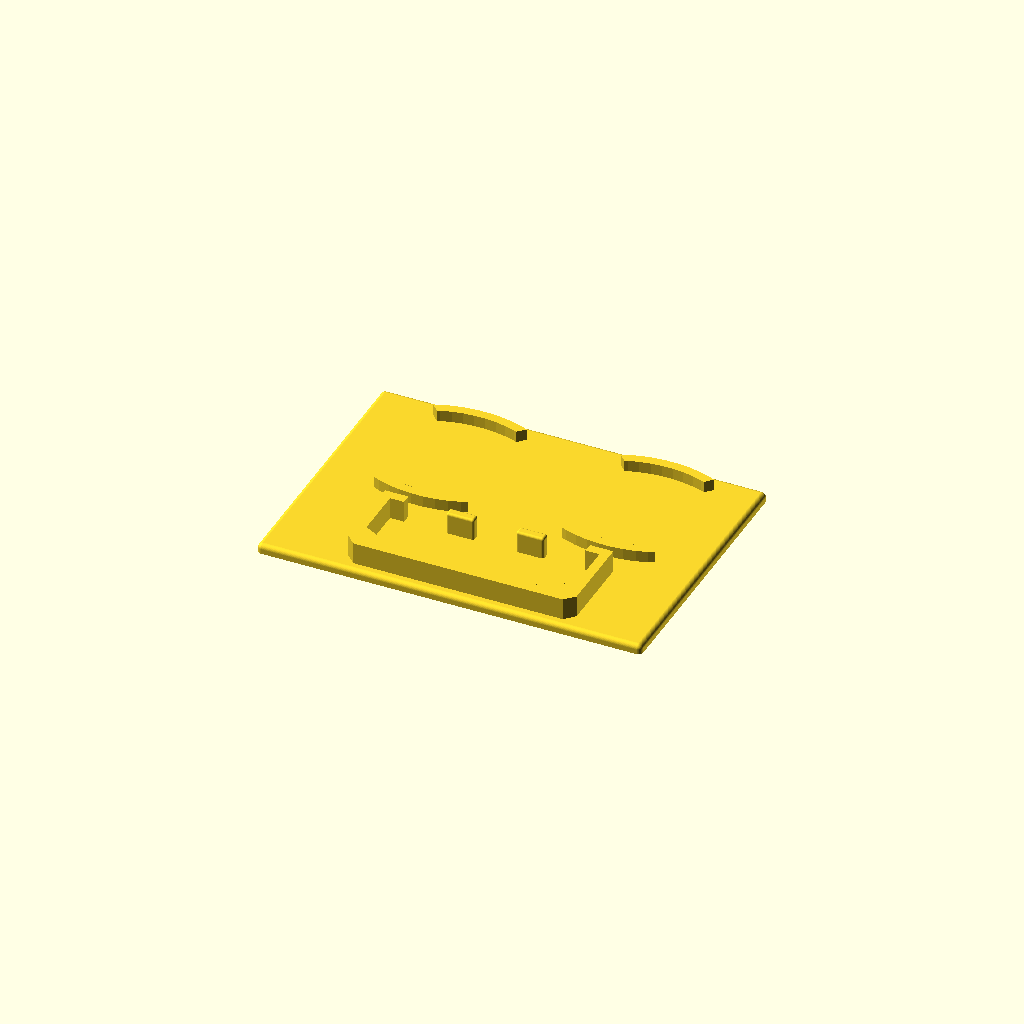
Cell 1: the model at its default parameters.
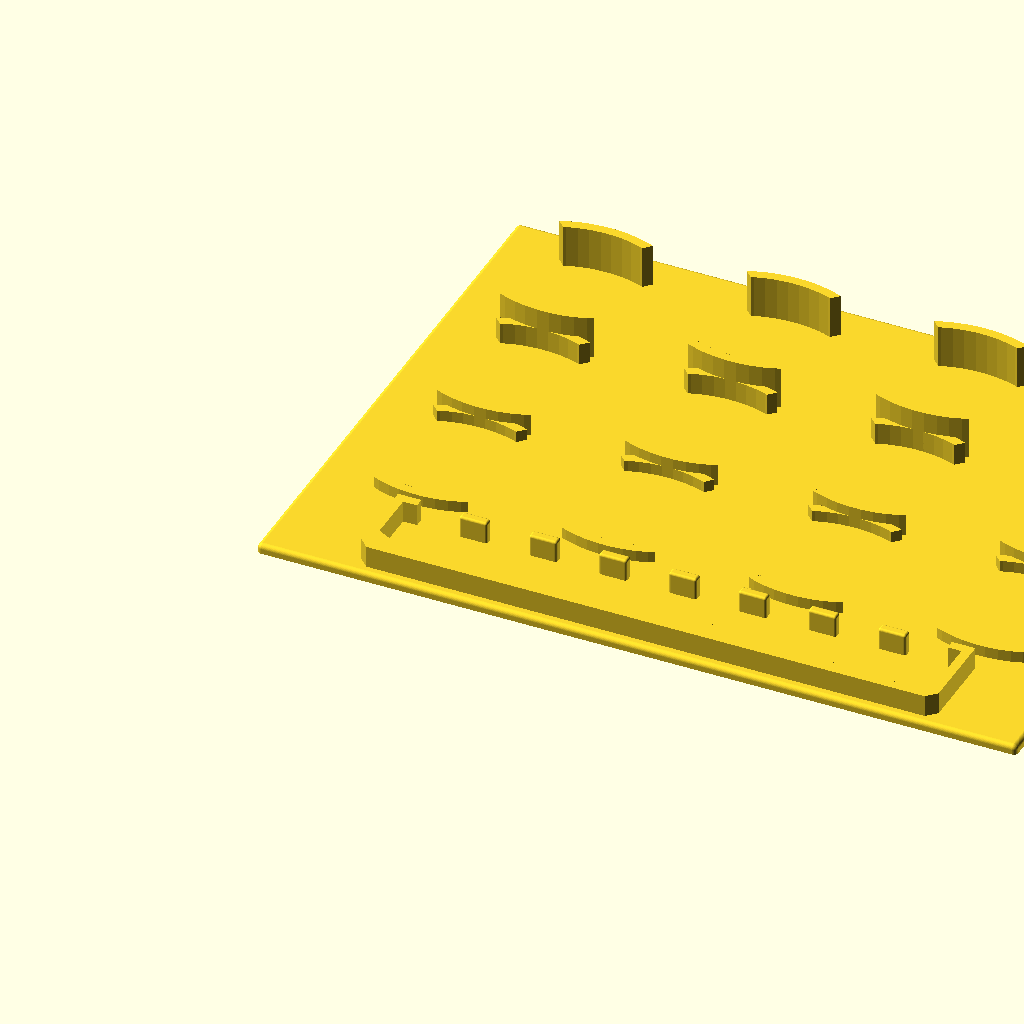
Cell 2: test = false (everything else at default).
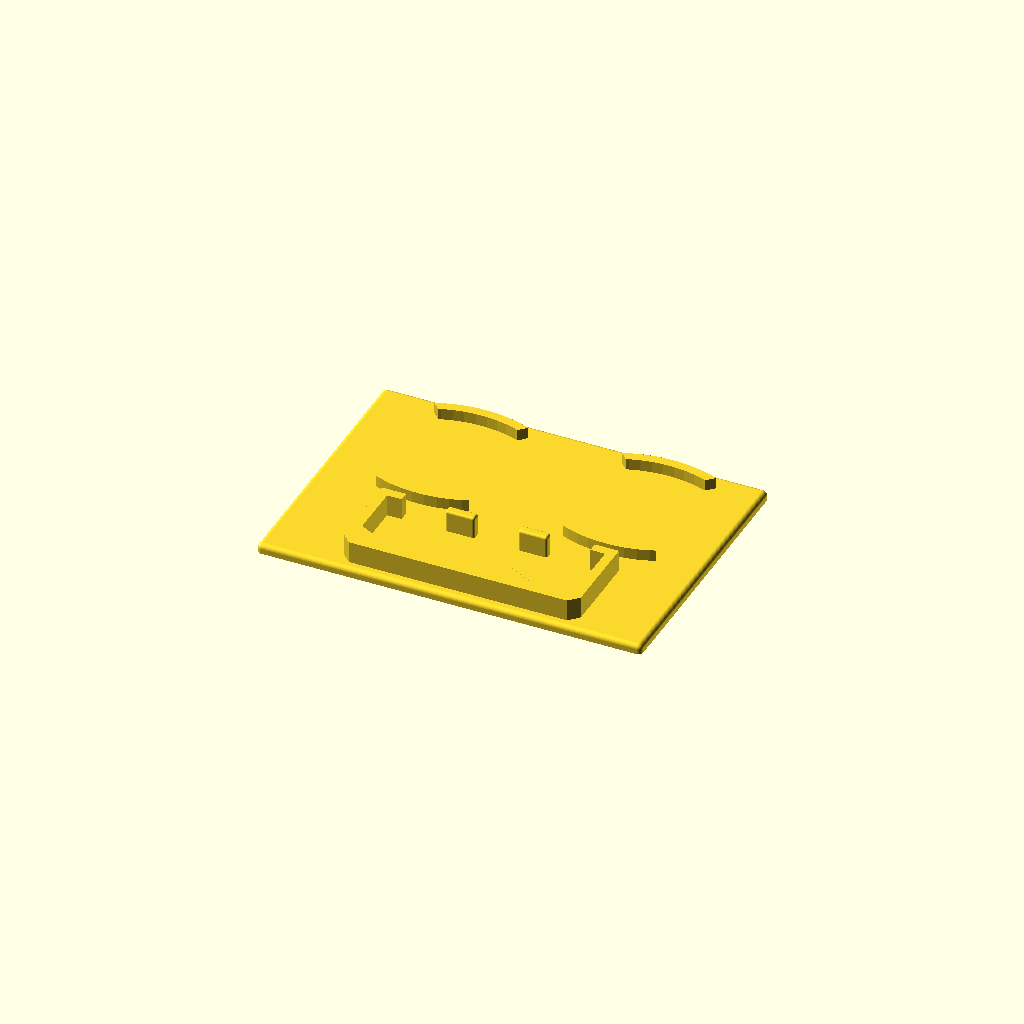
Cell 3 — poly_padding set to 0.6, the other parameters unchanged.
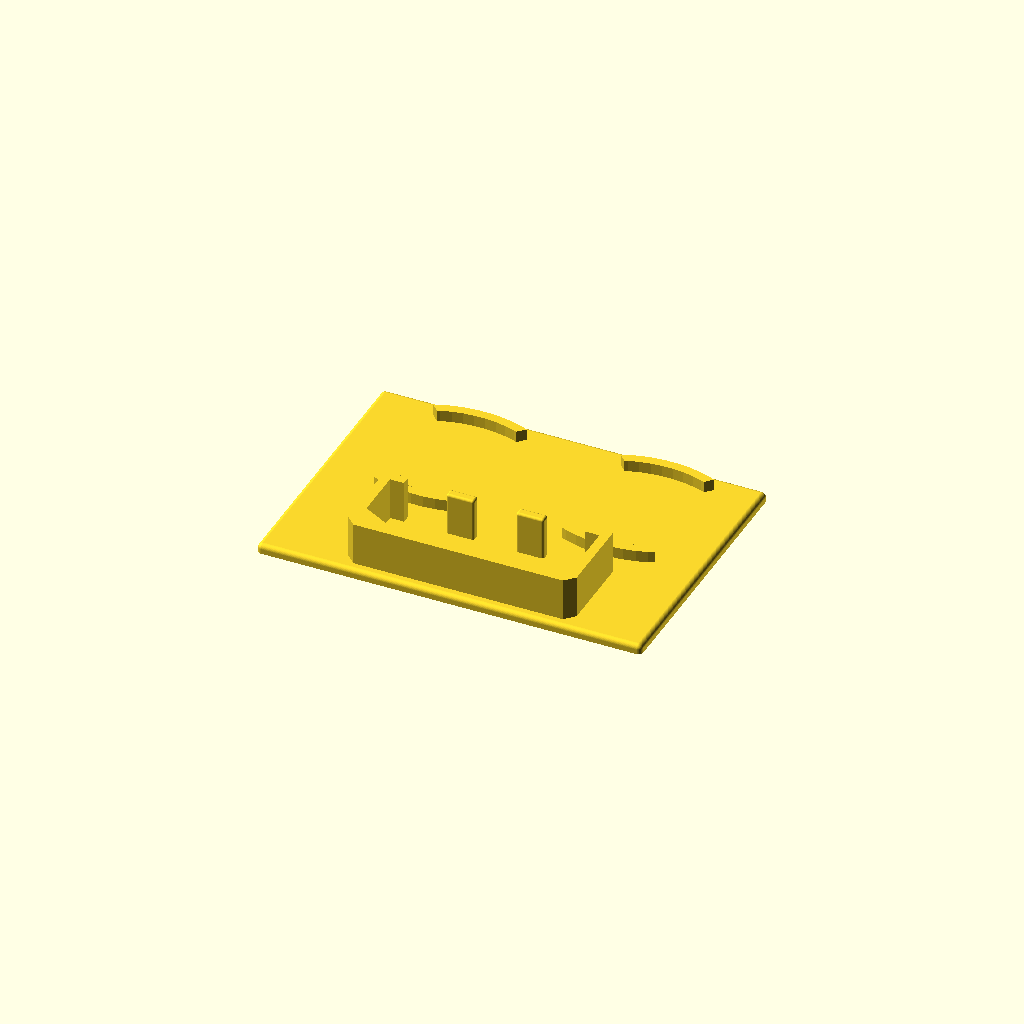
Cell 4: the same model with poly_count = 4.
One fixed orthographic camera (rotation 55°, 0°, 25°; colour scheme Cornfield) for every cell.
OpenSCAD source file src/space-alert/event_tokens.scad:
include <../../lib/primitive/disc_bracket.scad>
include <../../lib/layout/layout.scad>
include <../../lib/primitive/rounded_cube.scad>
include <../../lib/util/util_functions.scad>

$fn = 50;
$rounding = 1;

// test = false;
test = true;
verbosity = 1;

poly_padding = 0.3;

poly_stack_count = test ? 3: 8;
poly_count = 2;

poly_width = 14.1 + poly_padding * 2;
poly_short_length = 10 + poly_padding * 2;
poly_long_length = 14 + poly_padding * 2;
cap_ratio = 0.4;
cap_width = poly_width * cap_ratio;
edge_cap_width = cap_width / 2;

poly_coords = flatten([
  [
    [poly_width * poly_stack_count + $wall_thickness, poly_long_length + $wall_thickness], // Left edge of top right
    [poly_width * poly_stack_count + $wall_thickness - edge_cap_width, poly_long_length + $wall_thickness],
    [poly_width * poly_stack_count + $wall_thickness - edge_cap_width, poly_long_length + $wall_thickness * 2],
    [poly_width * poly_stack_count + $wall_thickness * 2, poly_long_length + $wall_thickness * 2],
    [poly_width * poly_stack_count + $wall_thickness * 2, $wall_thickness], 
    [poly_width * poly_stack_count + $wall_thickness, 0], 
    [$wall_thickness, 0], 
    [0, $wall_thickness], 
    [0, poly_long_length + $wall_thickness * 2],
    [edge_cap_width + $wall_thickness, poly_long_length + $wall_thickness * 2],
    [edge_cap_width + $wall_thickness, poly_long_length + $wall_thickness],
    [$wall_thickness, poly_long_length + $wall_thickness],
  ],
  for(i=[0:poly_stack_count-1]) [
    [
      poly_width * i + $wall_thickness, 
      poly_long_length - poly_short_length + $wall_thickness
    ],
    [
      poly_width * (i+0.5) + $wall_thickness, 
      $wall_thickness
    ],
    [
      poly_width * (i+1) + $wall_thickness, 
      poly_long_length - poly_short_length + $wall_thickness
    ],
  ],
]);

disc_size = [
  36.5,
  26.5,
  2.2,
];

row_stack_heights = [
  1,
  2,
  4,
];

cols = test ? 2: 4;
rows = test ? 1: 3;

box_size = [
  padded_offset(disc_size[0], cols) + $wall_thickness,
  (disc_size[1] + $wall_thickness * 2) * rows 
    + poly_long_length 
    + $wall_thickness * 6,
  $wall_thickness + $bleed,
];

if (verbosity > 0) {
  echo("Box size: ", box_size);
}

union() {
  rounded_cube(box_size, flat_bottom=true);

  translate([$wall_thickness, $wall_thickness, box_size[2] - $bleed]) {
    translate([
      (box_size[0] - (poly_width * poly_stack_count + $wall_thickness * 1)) / 2 - $wall_thickness,
      0,
      0,
    ]) {
      // zig zag for timing tokens
      linear_extrude(stack_height(disc_size[2], poly_count)) {
        polygon(poly_coords);
      }

      translate([$wall_thickness, $wall_thickness, 0]) {
        for(i=[0:poly_stack_count-2]) {
          translate([poly_width * (i+1) - cap_width / 2, poly_long_length, 0]) {
            // top tabs to keep timing tokens in place
            rounded_cube([
              cap_width, 
              $wall_thickness, 
              stack_height(disc_size[2], poly_count)
            ], flat_bottom=true, $rounding=0.5);
          }
        }
      }
    }

    // arc token holders
    translate([
      0, 
      poly_long_length + $wall_thickness * 4,
      0
    ]) {
      for(i=[0:cols-1]) {
        for(j=[0:rows-1]) {
          translate([
            padded_offset(disc_size[0], i),
            (disc_size[1] + $wall_thickness) * j,
            0,
          ]) {
            disc_bracket(disc_size, row_stack_heights[j]);
          }
        }
      }
    }
  }
}
Parameter table extracted from the source (name, type, default, range or options):
test: bool, default true
verbosity: number, default 1
poly_padding: number, default 0.3
poly_count: number, default 2
cap_ratio: number, default 0.4
